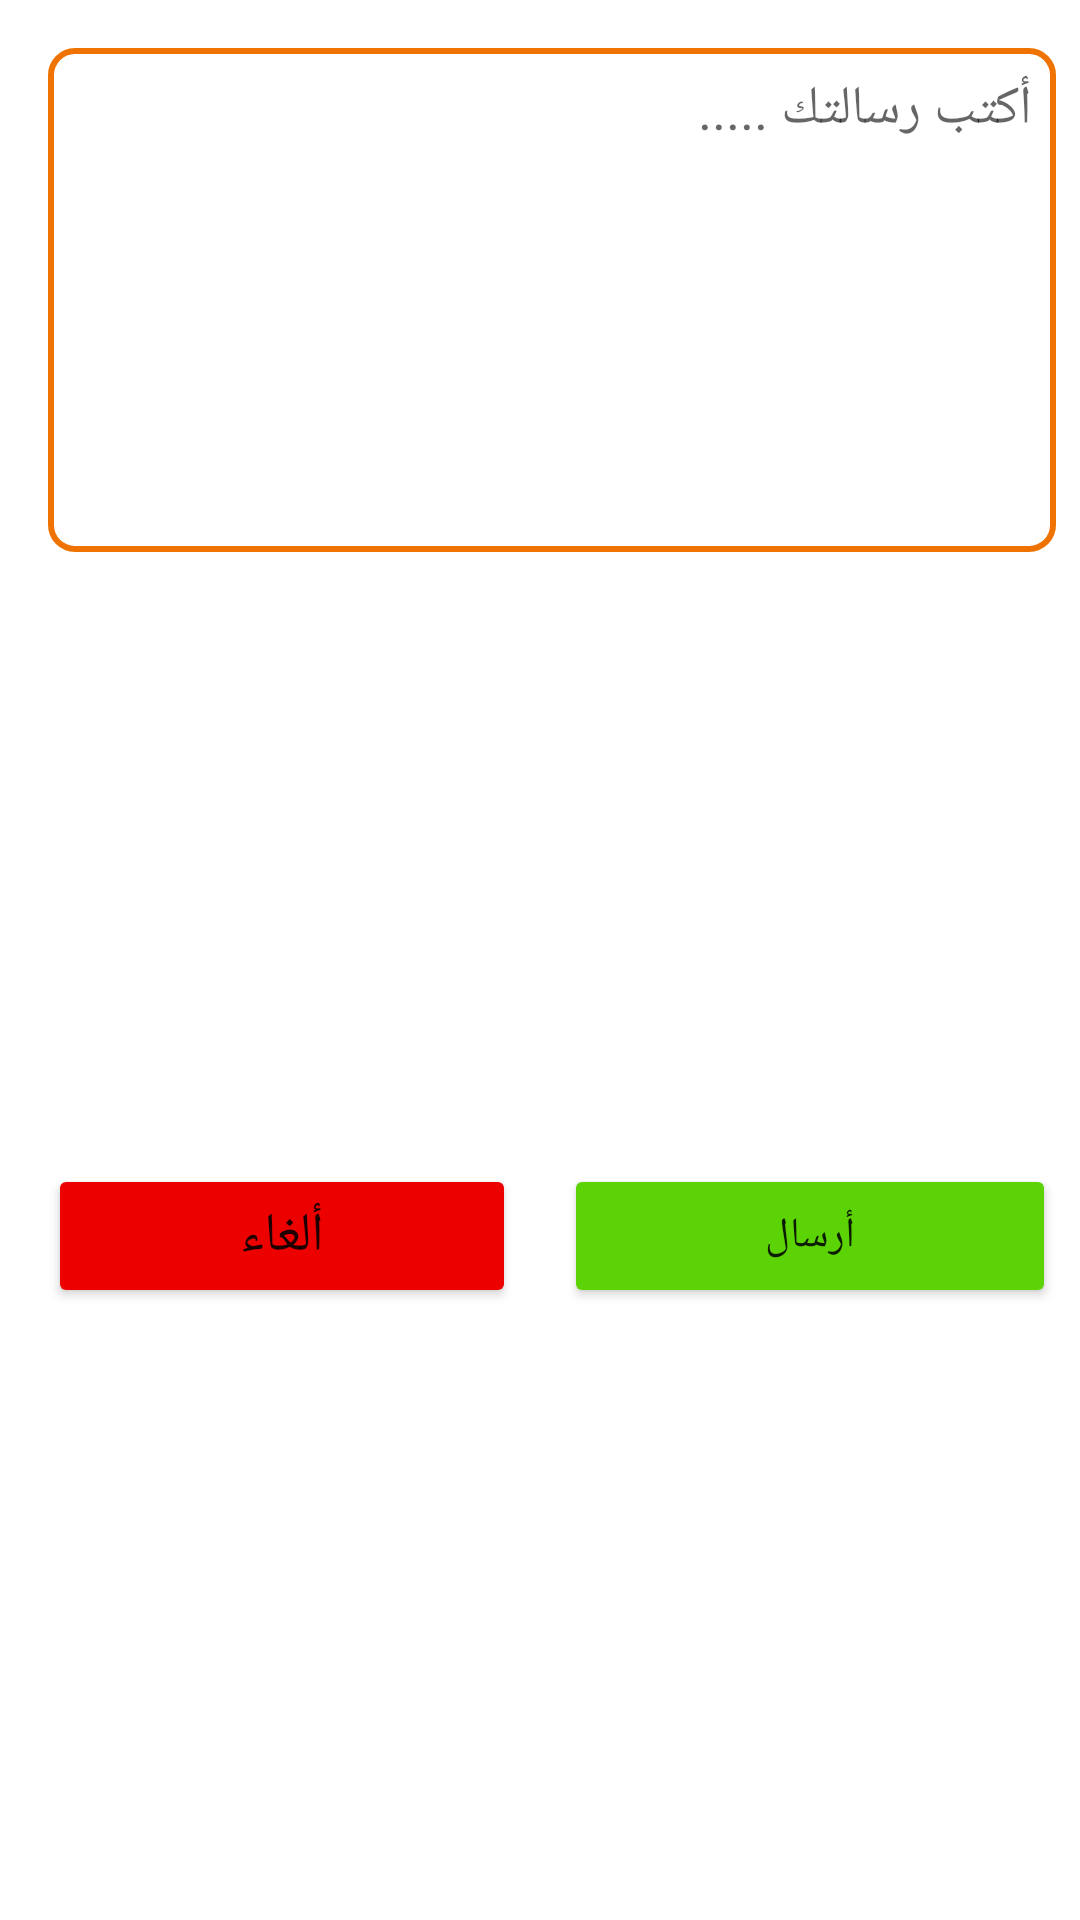

Produce the Android XML layout that renders to this screen, including the resource entries it uses.
<!-- AndroidManifest.xml: application theme Theme.Arrows_dash_board -->
<!-- res/layout/notification_layoout.xml -->
<?xml version="1.0" encoding="utf-8"?>
<androidx.constraintlayout.widget.ConstraintLayout xmlns:android="http://schemas.android.com/apk/res/android"
    xmlns:app="http://schemas.android.com/apk/res-auto"
    xmlns:tools="http://schemas.android.com/tools"
    android:layout_width="match_parent"
    android:layout_height="wrap_content">


    <EditText
        android:id="@+id/notification_text"
        android:layout_width="0dp"
        android:layout_height="0dp"
        android:layout_marginStart="16dp"
        android:layout_marginTop="16dp"
        android:layout_marginEnd="8dp"
        android:background="@drawable/input"
        android:ems="10"
        android:gravity="start"
        android:hint="أكتب رسالتك ....."
        android:inputType="textPersonName"
        android:padding="8dp"
        app:layout_constraintDimensionRatio="H,2:1"
        app:layout_constraintEnd_toEndOf="parent"
        app:layout_constraintStart_toStartOf="parent"
        app:layout_constraintTop_toTopOf="parent" />

    <Button
        android:id="@+id/send_notification_b"
        android:layout_width="0dp"
        android:layout_height="wrap_content"
        android:layout_marginStart="8dp"
        android:layout_marginTop="8dp"
        android:layout_marginBottom="8dp"
        android:backgroundTint="#5BD305"
        android:text="أرسال"
        app:layout_constraintBottom_toBottomOf="parent"
        app:layout_constraintEnd_toEndOf="@+id/notification_text"
        app:layout_constraintStart_toStartOf="@+id/guideline6"
        app:layout_constraintTop_toBottomOf="@+id/notification_text" />

    <Button
        android:id="@+id/cancel_notification_b"
        android:layout_width="0dp"
        android:layout_height="wrap_content"
        android:layout_marginTop="8dp"
        android:layout_marginEnd="8dp"
        android:layout_marginBottom="8dp"
        android:backgroundTint="#EC0000"
        android:text="ألغاء"
        android:textSize="18sp"
        app:layout_constraintBottom_toBottomOf="parent"
        app:layout_constraintEnd_toStartOf="@+id/guideline6"
        app:layout_constraintHorizontal_bias="1.0"
        app:layout_constraintStart_toStartOf="@+id/notification_text"
        app:layout_constraintTop_toBottomOf="@+id/notification_text" />

    <androidx.constraintlayout.widget.Guideline
        android:id="@+id/guideline6"
        android:layout_width="wrap_content"
        android:layout_height="wrap_content"
        android:orientation="vertical"
        app:layout_constraintGuide_percent="0.5" />

    <ProgressBar
        android:id="@+id/pload"
        android:visibility="gone"
        style="?android:attr/progressBarStyle"
        android:layout_width="wrap_content"
        android:layout_height="wrap_content"
        app:layout_constraintBottom_toBottomOf="parent"
        app:layout_constraintEnd_toEndOf="parent"
        app:layout_constraintStart_toStartOf="parent"
        app:layout_constraintTop_toTopOf="parent" />
</androidx.constraintlayout.widget.ConstraintLayout>
<!-- resources referenced by this layout -->
<resources>
  <!-- drawable input (drawable-xhdpi) -->
  <selector xmlns:android="http://schemas.android.com/apk/res/android">
      <item>
          <shape>
              <solid android:color="#fff"/>
              <stroke android:width="2dp"
                  android:color="@color/purple_500"/>
              <corners android:radius="8dp"/>
          </shape>
      </item>
  
  </selector>
  <style name="Theme.Arrows_dash_board" parent="Theme.MaterialComponents.Light.NoActionBar">
          
          <item name="colorPrimary">@color/purple_500</item>
          <item name="colorPrimaryVariant">@color/purple_700</item>
          <item name="colorOnPrimary">@color/white</item>
          
          <item name="colorSecondary">@color/teal_200</item>
          <item name="colorSecondaryVariant">@color/teal_700</item>
          <item name="colorOnSecondary">@color/black</item>
          
          <item name="android:statusBarColor" tools:targetApi="l">?attr/colorPrimaryVariant</item>
          
      </style>
  <color name="purple_500">#FFEF7303</color>
  <color name="purple_700">#FFEF7303</color>
  <color name="white">#FFFFFFFF</color>
  <color name="teal_200">#FF03DAC5</color>
  <color name="teal_700">#FF018786</color>
  <color name="black">#FF000000</color>
</resources>
